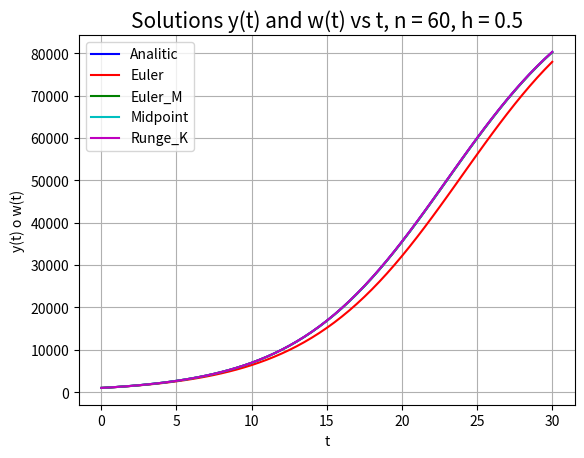
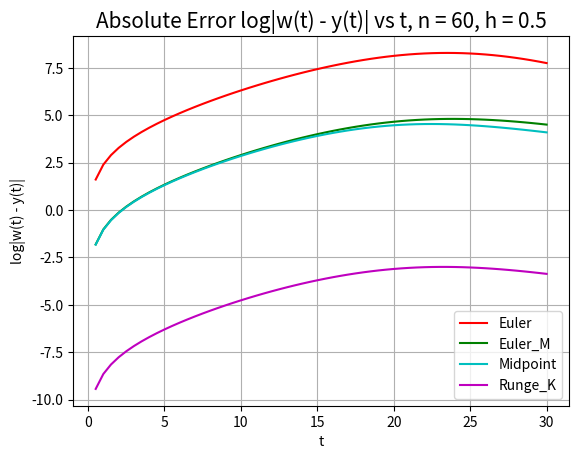
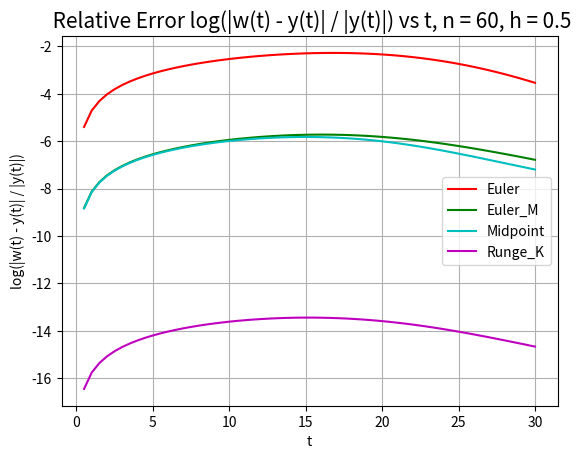
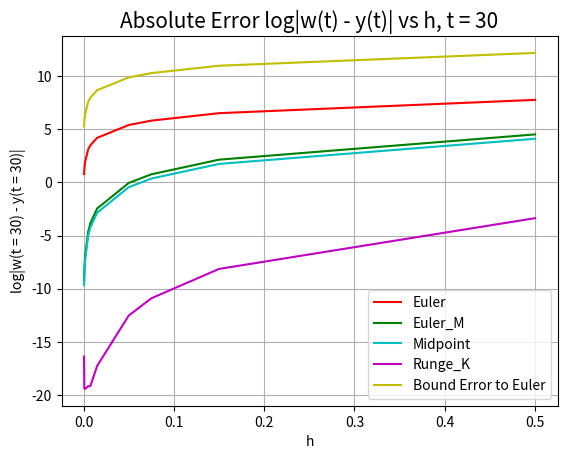

Write the Python code that produced these figures, in order.
###################################################################################
# Librerias Importadas ############################################################

import numpy as np
import matplotlib.pyplot as plt


###################################################################################
# Definicion de Funciones y Metodos ###############################################

# Solucion Analitica
def y(t, m, k, c):
    return m / (1 + m * c * np.exp(-k * m * t))


# Expresion para dy/dt = f(y, t)
def f(t, y, k, m):
    return k * (m - y) * y


# Metodo de Euler
def Euler(f, a, b, y0, n, k, m):
    t = np.zeros(n + 1)
    y = np.zeros(n + 1)
    t[0] = a
    y[0] = y0
    h = (b - a) / n
    for i in range(n):
        t[i + 1] = t[i] + h
        y[i + 1] = y[i] + h * f(t[i], y[i], k, m)
    return t, y 


# Metodo de Euler Mejorado
def Euler_M(f, a, b, y0, n, k, m):
    t = np.zeros(n + 1)
    y = np.zeros(n + 1)
    t[0] = a
    y[0] = y0
    h = (b - a) / n
    for i in range(n):
        fi = f(t[i], y[i], k, m)
        fih = f(t[i] + h, y[i] + h * fi, k, m)
        t[i + 1] = t[i] + h
        y[i + 1] = y[i] + (h / 2) * (fi + fih) 
    return t, y 


# Metodo del Punto Medio
def Midpoint(f, a, b, y0, n, k, m):
    t = np.zeros(n + 1)
    y = np.zeros(n + 1)
    t[0] = a
    y[0] = y0
    h = (b - a) / n
    for i in range(n):
        fi = f(t[i], y[i], k, m)
        t[i + 1] = t[i] + h
        y[i + 1] = y[i] + h * f(t[i] + (h / 2), y[i] + (h / 2) * fi, k, m)
    return t, y


# Metodo de Runge Kutta
def Runge_K(f, a, b, y0, n, k, m):
    t = np.zeros(n + 1)
    y = np.zeros(n + 1)
    t[0] = a
    y[0] = y0
    h = (b - a) / n
    for i in range(n):
        t[i + 1] = t[i] + h
        k1 = f(t[i], y[i], k, m)
        k2 = f(t[i] + (h / 2), y[i] + (h / 2) * k1, k, m)
        k3 = f(t[i] + (h / 2), y[i] + (h / 2) * k2, k, m)
        k4 = f(t[i] + h, y[i] + h * k3, k, m)
        y[i + 1] = y[i] + (h / 6) * (k1 + 2 * k2 + 2 * k3 + k4)
    return t, y


###################################################################################
# Bloque Principal de Instrucciones ###############################################

# Parametros del Problema
m = 100000
k = 2e-6
y0 = 1000
a = 0
b = 30
n = 60

# Constante de Integracion
c = (m - y0) / (y0 * m)

# Ejecucion de los Metodos Numericos
tE, yE = Euler(f, a, b, y0, n, k, m)
tEM, yEM = Euler_M(f, a, b, y0, n, k, m)
tM, yM = Midpoint(f, a, b, y0, n, k, m)
tRK, yRK = Runge_K(f, a, b, y0, n, k, m)

# Solucion Analitica
yA = [y(i, m, k, c) for i in tE]



# GRAFICAS IMPORTANTES


# w(t) o y(t) vs t

plt.figure(1)
plt.plot(tE, yA, 'b')
plt.plot(tE, yE, 'r')
plt.plot(tEM, yEM, 'g')
plt.plot(tM, yM, 'c')
plt.plot(tRK, yRK, 'm')
plt.grid()
plt.xlabel("t", fontsize = 10)
plt.ylabel("y(t) o w(t)", fontsize = 10)
plt.title("Solutions y(t) and w(t) vs t, n = 60, h = 0.5", fontsize = 15)
plt.legend(['Analitic', 'Euler', 'Euler_M', 'Midpoint', 'Runge_K'])
# figManager = plt.get_current_fig_manager()
# figManager.window.showMaximized()
plt.pause(1)
plt.savefig("w(t)y(t)_vs_t.PNG")
plt.show()


# |w(t) - y(t)| vs t

plt.figure(2)
plt.plot(tE, np.log(np.absolute(yE - yA)), 'r')
plt.plot(tEM, np.log(np.absolute(yEM - yA)), 'g')
plt.plot(tM, np.log(np.absolute(yM - yA)), 'c')
plt.plot(tRK, np.log(np.absolute(yRK - yA)), 'm')
plt.grid()
plt.xlabel("t", fontsize = 10)
plt.ylabel("log|w(t) - y(t)|", fontsize = 10)
plt.title("Absolute Error log|w(t) - y(t)| vs t, n = 60, h = 0.5", fontsize = 15)
plt.legend(['Euler', 'Euler_M', 'Midpoint', 'Runge_K'])
# figManager = plt.get_current_fig_manager()
# figManager.window.showMaximized()
plt.pause(1)
plt.savefig("log|w(t)-y(t)|_vs_t.PNG")
plt.show()


# |w(t) - y(t)| / |y(t)| vs t

plt.figure(3)
plt.plot(tE, np.log(np.divide(np.absolute(yE - yA), np.absolute(yA))), 'r')
plt.plot(tEM, np.log(np.divide(np.absolute(yEM - yA), np.absolute(yA))), 'g')
plt.plot(tM, np.log(np.divide(np.absolute(yM - yA), np.absolute(yA))), 'c')
plt.plot(tRK, np.log(np.divide(np.absolute(yRK - yA), np.absolute(yA))), 'm')
plt.grid()
plt.xlabel("t", fontsize = 10)
plt.ylabel("log(|w(t) - y(t)| / |y(t)|)", fontsize = 10)
plt.title(" Relative Error log(|w(t) - y(t)| / |y(t)|) vs t, n = 60, h = 0.5", fontsize = 15)
plt.legend(['Euler', 'Euler_M', 'Midpoint', 'Runge_K'])
# figManager = plt.get_current_fig_manager()
# figManager.window.showMaximized()
plt.pause(1)
plt.savefig("log(|w(t)-y(t)|div|y(t)|)_vs_t.PNG")
plt.show()


# |w(t) - y(t)| vs h, t = 30, h \in [0.0005, 0.5], n \in [60, 60000]

t_fixed = 30
n_s = [60, 200, 400, 600, 2000, 4000, 6000, 20000, 40000, 60000]
h_s = [t_fixed / j for j in n_s]
absE = []
absEM = []
absM = []
absRK = []
for n_i in n_s:
    tE_ni, yE_ni = Euler(f, a, b, y0, n_i, k, m)
    tEM_ni, yEM_ni = Euler_M(f, a, b, y0, n_i, k, m)
    tM_ni, yM_ni = Midpoint(f, a, b, y0, n_i, k, m)
    tRK_ni, yRK_ni = Runge_K(f, a, b, y0, n_i, k, m)
    yA_ni = [y(i, m, k, c) for i in tE_ni]
    absE.append(abs(yE_ni[-1] - yA_ni[-1]))
    absEM.append(abs(yEM_ni[-1] - yA_ni[-1]))
    absM.append(abs(yM_ni[-1] - yA_ni[-1]))
    absRK.append(abs(yRK_ni[-1] - yA_ni[-1]))

# Bound Theorem 5.9
M = 384.9
L = 0.2
h = 0.5
cota = [(h_i * M) / (2 * L) * (np.exp(L * t_fixed) - 1) for h_i in h_s]

plt.figure(4)
plt.plot(h_s, np.log(absE), 'r')
plt.plot(h_s, np.log(absEM), 'g')
plt.plot(h_s, np.log(absM), 'c')
plt.plot(h_s, np.log(absRK), 'm')
plt.plot(h_s, np.log(cota), 'y')
plt.grid()
plt.xlabel("h", fontsize = 10)
plt.ylabel("log|w(t = 30) - y(t = 30)|", fontsize = 10)
plt.title("Absolute Error log|w(t) - y(t)| vs h, t = 30", fontsize = 15)
plt.legend(['Euler', 'Euler_M', 'Midpoint', 'Runge_K', 'Bound Error to Euler'])
# figManager = plt.get_current_fig_manager()
# figManager.window.showMaximized()
plt.pause(1)
plt.savefig("log|w(t)-y(t)|_vs_h.PNG")
plt.show()